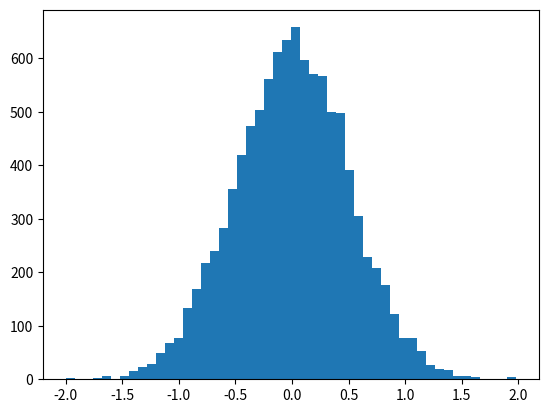

This chart was generated by the following Python code:
import numpy as np
import matplotlib.pyplot as plt

vals = np.random.normal(0, 0.5, 10000)

plt.hist(vals, 50)
plt.show()

print(vals)
print(type(vals))
a = np.mean(vals)
print(a)

b = np.var(vals)
print(b)